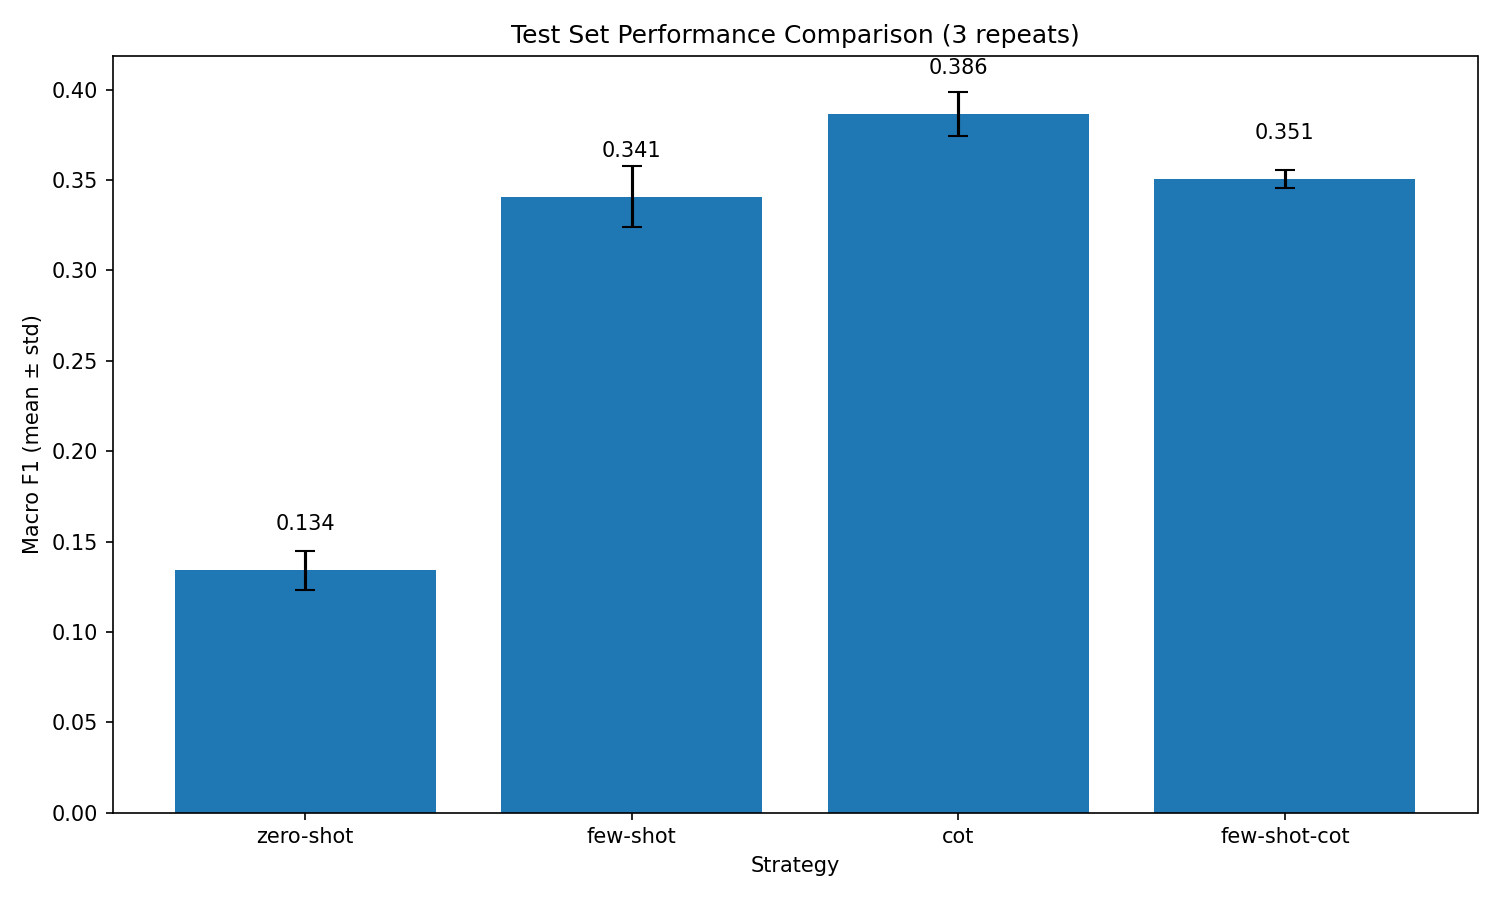

Source data for this figure (header and first rows):
strategy, repeat, macro_f1, support_f1, deny_f1, query_f1, comment_f1
zero-shot, 1, 0.1457, 0.07477, 0.2283, 0.2619, 0.01783
zero-shot, 2, 0.1324, 0.05714, 0.1987, 0.2585, 0.01529
zero-shot, 3, 0.1244, 0.01961, 0.2169, 0.2433, 0.01779
few-shot, 1, 0.3598, 0.2495, 0.2577, 0.4277, 0.5044
few-shot, 2, 0.3352, 0.2584, 0.1887, 0.4038, 0.4897
few-shot, 3, 0.3273, 0.2427, 0.1656, 0.4091, 0.492
cot, 1, 0.3757, 0.2492, 0.1933, 0.4052, 0.6551
cot, 2, 0.3999, 0.2667, 0.2266, 0.4107, 0.6955
cot, 3, 0.3838, 0.2238, 0.2246, 0.4324, 0.6545
few-shot-cot, 1, 0.3498, 0.2175, 0.2662, 0.5017, 0.4139
few-shot-cot, 2, 0.346, 0.1952, 0.283, 0.4876, 0.418
few-shot-cot, 3, 0.356, 0.2035, 0.283, 0.5071, 0.4306
